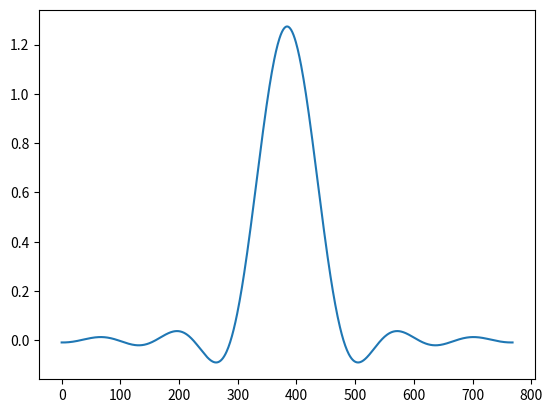
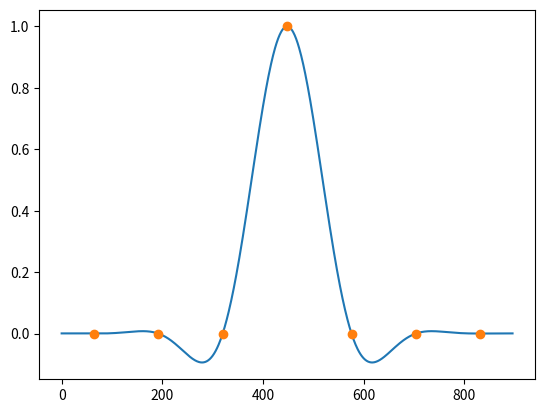

Here is the Python script that generated these plots, in order:
import numpy as np


def raised_cosine(N, L, alpha, apply_window=False):
    ''' Generate a raised cosine pulse shape '''
    if N & 1 == 0:
        # Even length
        t = np.arange(-int(N/2), int(N/2)) / float(L) + 0.5 / float(L)
    else:
        # Odd length
        t = np.arange(-int((N-1)/2), int((N-1)/2+1)) / float(L)

    h = np.zeros_like(t)

    for k in range(N):
        if abs(t[k]) == 0.5 / alpha:
            h[k] = 0.25 * np.pi *np.sinc(0.5 / alpha)
        else:
            h[k] = np.sinc(t[k]) * np.cos(np.pi*alpha*t[k]) / (1 - (2.0*alpha*t[k])**2.0)

    if apply_window:
        h *= np.hamming(h.size)

    return h


def root_cosine(N, L, alpha, apply_window=False):
    ''' Generate root raised cosine pulse shape '''
    if N & 1 == 0:
        # Even length
        t = np.arange(-int(N/2), int(N/2)) / float(L) + 0.5 / float(L)
    else:
        # Odd length
        t = np.arange(-int((N-1)/2), int((N-1)/2+1)) / float(L)

    h = np.zeros_like(t)

    for k in range(N):
        if t[k] == 0:
            h[k] = 1.0 - alpha + 4.0 * alpha / np.pi
        elif abs(t[k]) == 1.0 / (4.0 * alpha):
            a0 = (1.0 + 2.0 / np.pi) * np.sin(np.pi / 4.0 / alpha)
            a1 = (1.0 - 2.0 / np.pi) * np.cos(np.pi / 4.0 / alpha)
            h[k] = alpha / np.sqrt(2.0) * (a0 + a1)
        else:
            a0 = np.sin(np.pi * (1.0 - alpha) * t[k])
            a1 = 4.0 * alpha * t[k] * np.cos(np.pi * (1.0 + alpha) * t[k])
            a2 = np.pi * t[k] * (1.0 - (16.0 * alpha * alpha * t[k] * t[k]))
            h[k] = (a0 + a1) / a2

    if apply_window:
        h *= np.hamming(h.size)

    return h


def quantize(x, Nb = 18, bypass=False, maximize_range=True, integral_type=False):
    ''' Perform rounding to nearest integer for maximum dynamic range '''
    q_max = 2**(Nb - 1) - 1

    if maximize_range:
        x_max = np.max(np.abs(x))
    else:
        x_max = 1.0

    y = np.round(q_max * x / x_max)

    if integral_type:
        if Nb <= 16:
            y = np.int16(y)
        elif Nb <= 32:
            y = np.int32(y)
        elif Nb <= 64:
            y = np.int64(y)
        elif Nb <= 128:
            y = np.int128(y)

    return y


if __name__ == '__main__':
    import matplotlib.pyplot as pt

    h = root_cosine(6*128+1, 128, 1.0)

    pt.figure()
    pt.plot(h)

    g = raised_cosine(7*128+1, 128, 0.5, apply_window=True)

    pt.figure()
    pt.plot(g)
    tau = 64

    pt.plot(np.arange(tau, g.size, 128), g[tau::128], 'o')

    pt.show()
